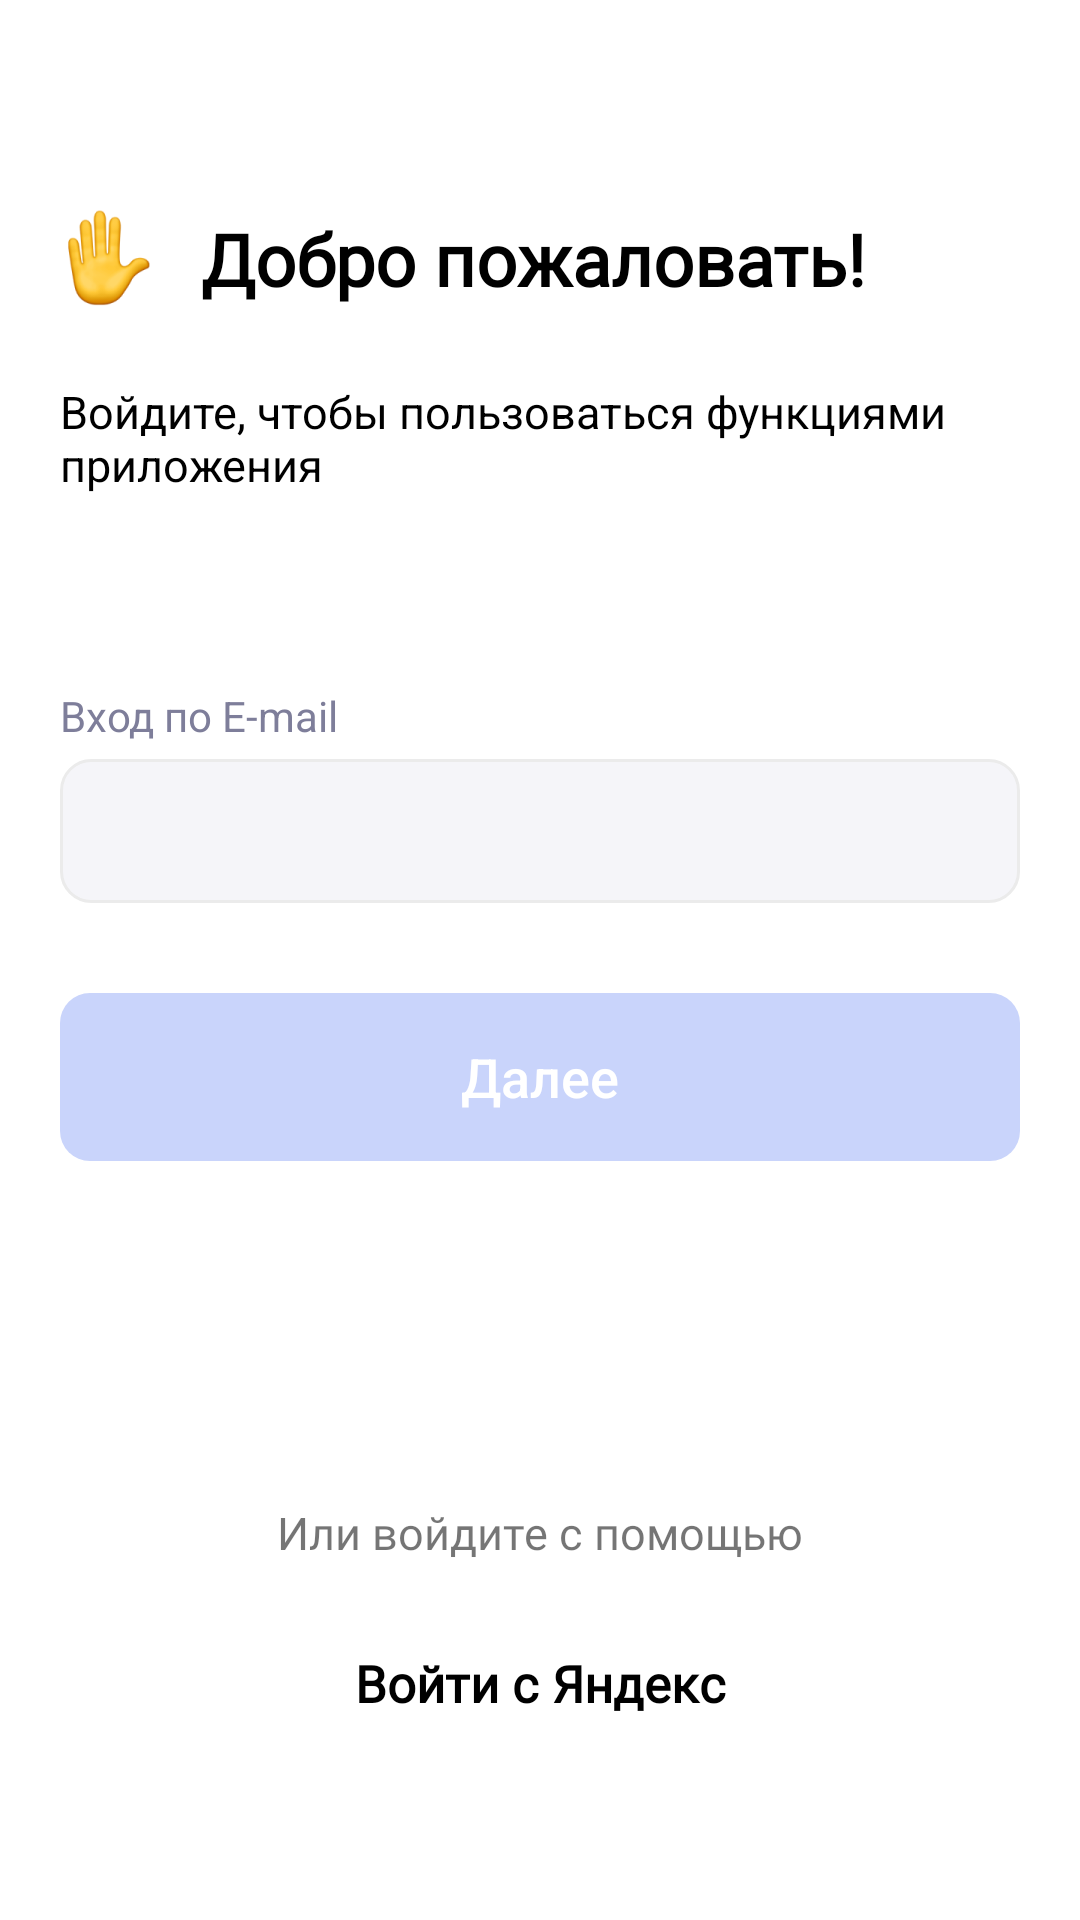

This screen was rendered from an Android layout file. Write that file and the resources it references.
<!-- AndroidManifest.xml: application theme Theme.AppCompat.DayNight.NoActionBar -->
<!-- res/layout/activity_input_regist.xml -->
<?xml version="1.0" encoding="utf-8"?>
<androidx.constraintlayout.widget.ConstraintLayout xmlns:android="http://schemas.android.com/apk/res/android"
    xmlns:app="http://schemas.android.com/apk/res-auto"
    xmlns:tools="http://schemas.android.com/tools"
    android:layout_width="match_parent"
    android:layout_height="match_parent"
    tools:context=".activity.InputRegist"
    android:background="@color/white">


    <LinearLayout
        android:id="@+id/linearLayout"
        android:layout_width="276dp"
        android:layout_height="32dp"
        android:layout_marginStart="20dp"
        android:layout_marginTop="70dp"
        android:orientation="horizontal"
        app:layout_constraintStart_toStartOf="parent"
        app:layout_constraintTop_toTopOf="parent">


        <ImageView
            android:id="@+id/imageView2"
            android:layout_width="32dp"
            android:layout_height="wrap_content"
            android:scaleType="fitStart"
            app:srcCompat="@drawable/icon_hello" />

        <TextView
            android:id="@+id/textView4"
            android:layout_width="wrap_content"
            android:layout_height="wrap_content"
            android:layout_marginStart="15dp"
            android:fontFamily="@font/lato_medium"
            android:text="Добро пожаловать!"
            android:textColor="@color/black"
            android:textSize="24dp"
            android:textStyle="bold" />
    </LinearLayout>

    <TextView
        android:id="@+id/TextVoidite"
        android:layout_width="match_parent"
        android:layout_height="wrap_content"
        android:layout_marginTop="25dp"
        android:layout_marginHorizontal="20dp"
        android:textColor="@color/black"
        android:text="Войдите, чтобы пользоваться функциями приложения"
        android:textSize="15dp"
        app:layout_constraintEnd_toEndOf="parent"
        app:layout_constraintStart_toStartOf="parent"
        app:layout_constraintTop_toBottomOf="@+id/linearLayout" />

    <TextView
        android:id="@+id/vhod_email"
        android:layout_width="wrap_content"
        android:layout_height="wrap_content"
        android:layout_marginTop="64dp"
        android:layout_marginStart="20dp"
        android:text="Вход по E-mail"
        android:textSize="14dp"
        android:textColor="#7E7E9A"
        app:layout_constraintStart_toStartOf="parent"
        app:layout_constraintTop_toBottomOf="@+id/TextVoidite" />

    <EditText
        android:id="@+id/input_emailtext"
        android:layout_width="match_parent"
        android:layout_height="48dp"
        android:layout_marginTop="5dp"
        android:layout_marginHorizontal="20dp"
        android:background="@drawable/shape_input_text"
        android:ems="10"
        android:inputType="textEmailAddress"
        android:textColor="#60000000"
        android:padding="14dp"
        android:textSize="15dp"
        app:layout_constraintEnd_toEndOf="parent"
        app:layout_constraintStart_toStartOf="parent"
        app:layout_constraintTop_toBottomOf="@+id/vhod_email" />

    <Button
        android:id="@+id/button_dalee"
        android:layout_width="match_parent"
        android:layout_height="56dp"
        android:layout_marginTop="30dp"
        android:layout_marginHorizontal="20dp"
        android:text="Далее"
        android:textSize="18dp"
        style="?android:buttonBarButtonStyle"
        android:textAllCaps="false"
        android:textColor="@color/white"
        android:background="@drawable/shape_button"
        app:layout_constraintEnd_toEndOf="parent"
        app:layout_constraintStart_toStartOf="parent"
        app:layout_constraintTop_toBottomOf="@+id/input_emailtext" />

    <TextView
        android:id="@+id/text_nad_vhod_yandex"
        android:layout_width="wrap_content"
        android:layout_height="wrap_content"
        android:layout_marginBottom="16dp"
        android:text="Или войдите с помощью"
        android:textSize="15dp"
        android:fontFamily="@font/pro_display"
        app:layout_constraintBottom_toTopOf="@+id/vhod_yandex"
        app:layout_constraintEnd_toEndOf="parent"
        app:layout_constraintStart_toStartOf="parent" />

    <Button
        android:id="@+id/vhod_yandex"
        android:layout_width="match_parent"
        android:layout_height="wrap_content"
        android:layout_marginHorizontal="20dp"
        android:layout_marginBottom="55dp"
        android:text="Войти с Яндекс"
        android:textColor="@color/black"
        android:textStyle="bold"
        android:fontFamily="@font/lato_medium"
        android:textSize="17dp"
        android:textAllCaps="false"
        android:background="@drawable/style_rect10_bwhite_strgrey"
        app:layout_constraintBottom_toBottomOf="parent"
        app:layout_constraintEnd_toEndOf="parent"
        app:layout_constraintStart_toStartOf="parent"
        style="?android:buttonBarButtonStyle"/>


</androidx.constraintlayout.widget.ConstraintLayout>
<!-- resources referenced by this layout -->
<resources>
  <color name="black">#FF000000</color>
  <color name="white">#FFFFFFFF</color>
  <!-- drawable icon_hello: png bitmap (drawable, 14639 bytes) -->
  <!-- drawable shape_button (drawable) -->
  <?xml version="1.0" encoding="utf-8"?>
  <shape xmlns:android="http://schemas.android.com/apk/res/android"
      android:shape="rectangle">
      <corners android:radius="10dp"></corners>
      <solid android:color="#C9D4FB"></solid>
  </shape>
  <!-- drawable shape_input_text (drawable) -->
  <?xml version="1.0" encoding="utf-8"?>
  <shape xmlns:android="http://schemas.android.com/apk/res/android"
      android:shape="rectangle">
      <solid android:color="#F5F5F9"></solid>
      <corners android:radius="10dp"></corners>
      <stroke android:width="1dp"
          android:color="#EBEBEB"></stroke>
  </shape>
</resources>
